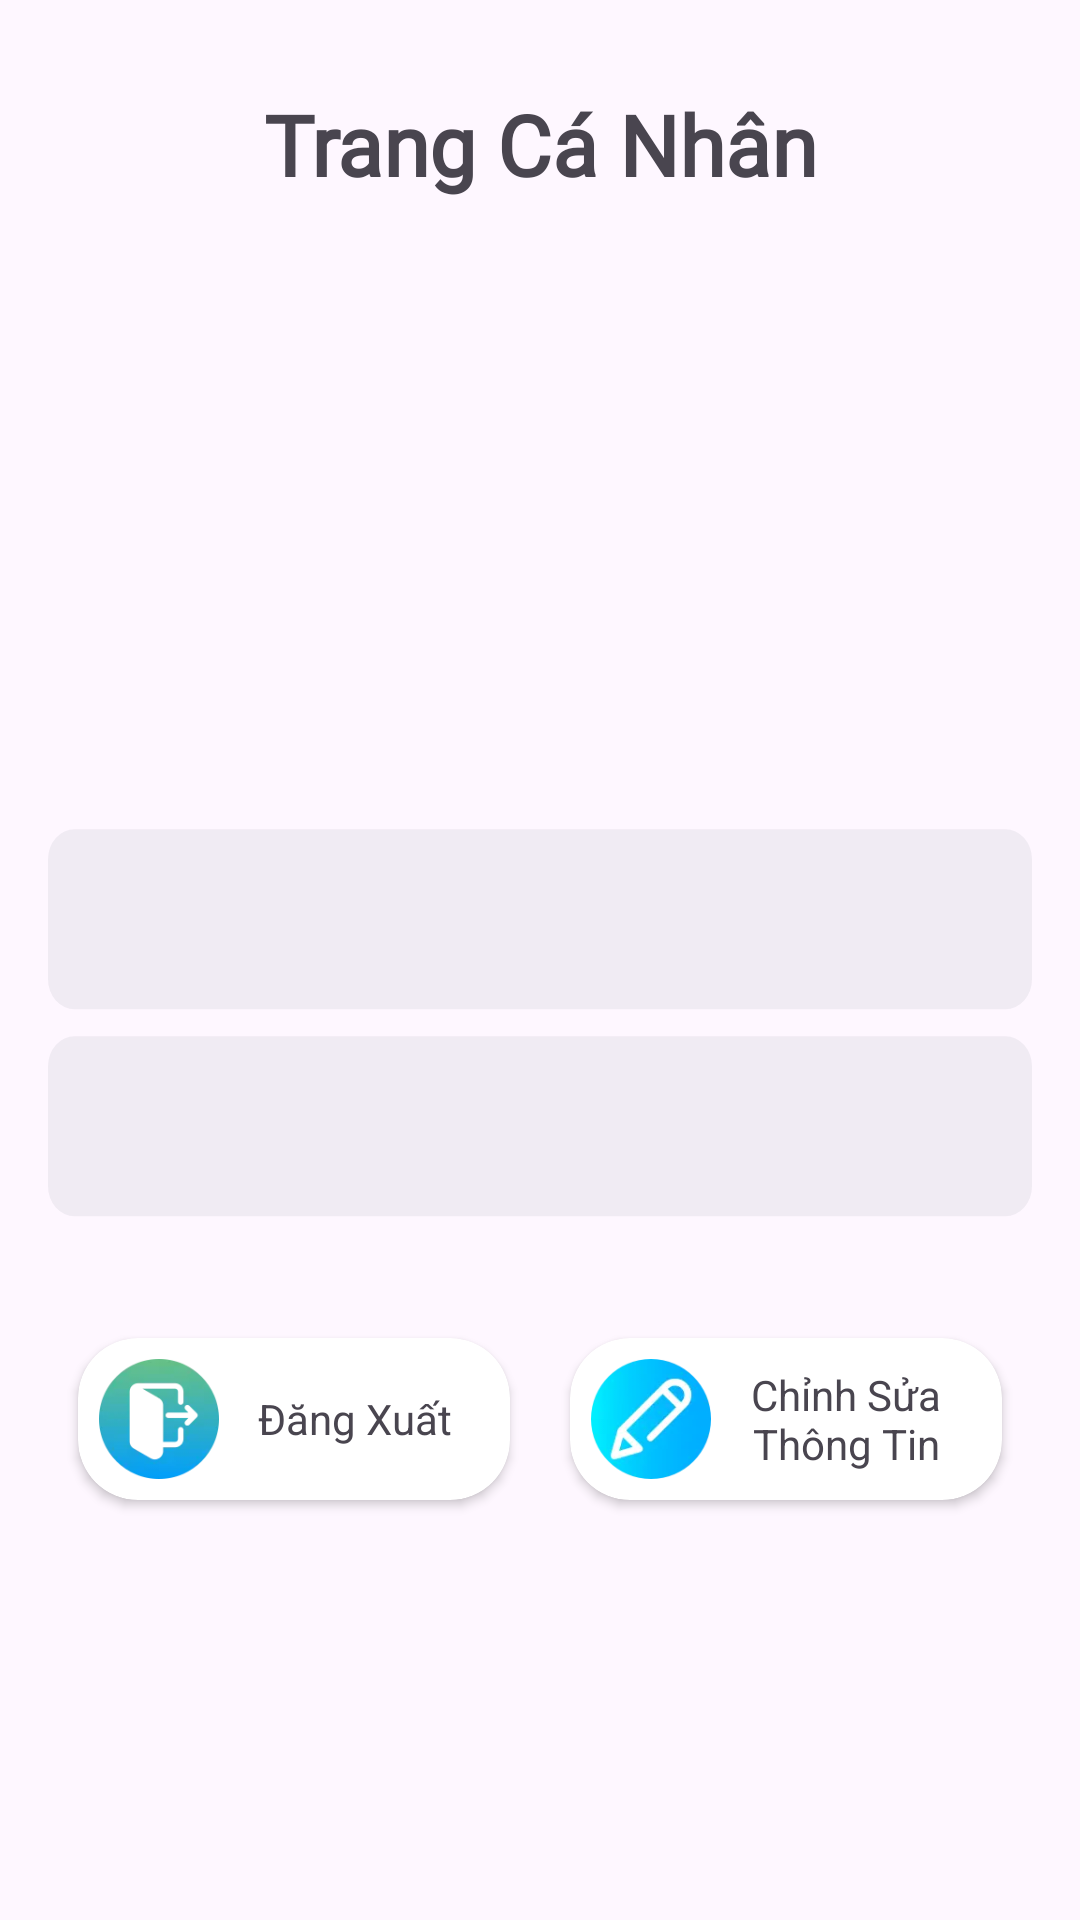

Layout XML and referenced resources for this Android screen:
<!-- AndroidManifest.xml: application theme Theme.EduInvest -->
<!-- res/layout/activity_user_profile.xml -->
<?xml version="1.0" encoding="utf-8"?>
<LinearLayout xmlns:android="http://schemas.android.com/apk/res/android"
    xmlns:app="http://schemas.android.com/apk/res-auto"
    xmlns:tools="http://schemas.android.com/tools"
    android:layout_width="match_parent"
    android:layout_height="match_parent"
    android:orientation="vertical"
    android:padding="16dp"
    tools:context=".activity.UserProfileActivity">

    <TextView
        android:id="@+id/textView"
        android:layout_width="match_parent"
        android:layout_height="?actionBarSize"
        android:gravity="center"
        android:text="Trang Cá Nhân"
        android:textSize="28sp"
        android:textStyle="bold"
        android:fontFamily="@font/poppins_semibold"
   />

    <ImageView
        android:id="@+id/userProfilePic"
        android:layout_width="150dp"
        android:layout_height="150dp"
        android:layout_gravity="center"
        android:layout_marginTop="30dp"
        android:contentDescription="@string/todo"
        android:src="@drawable/img_user"
        android:scaleType="centerCrop" />

    <TextView
        android:id="@+id/tvUserName"
        android:layout_width="match_parent"
        android:layout_height="wrap_content"
        android:background="@drawable/bg_txt"
        android:padding="10dp"
        tools:hint="Tên đăng nhập"
        android:textSize="22sp"
        android:textStyle="bold"
        android:gravity="center"
        android:layout_marginTop="16dp" />

    <TextView
        android:id="@+id/tvEmailId"
        android:layout_width="match_parent"
        android:layout_height="wrap_content"
        android:background="@drawable/bg_txt"
        android:padding="10dp"
        tools:hint="Email"
        android:textSize="18sp"
        android:gravity="center"
        android:layout_marginTop="8dp" />

    <LinearLayout
        android:layout_width="match_parent"
        android:layout_height="wrap_content"
        android:layout_marginTop="30dp"
        android:orientation="horizontal"
        android:layout_marginBottom="30dp"
        android:layout_marginEnd="0dp"
        android:layout_marginStart="0dp">

        <androidx.cardview.widget.CardView
            android:id="@+id/cvSignOut"
            android:layout_width="0dp"
            android:layout_height="wrap_content"
            android:layout_weight="1"
            android:layout_margin="10dp"
            app:cardCornerRadius="20dp">

            <LinearLayout
                android:layout_width="match_parent"
                android:layout_height="wrap_content"
                android:orientation="horizontal"
                android:layout_margin="7dp"
                tools:ignore="UseCompoundDrawables">

                <ImageView
                    android:layout_width="40dp"
                    android:layout_height="40dp"
                    android:contentDescription="@string/todo"
                    android:src="@drawable/img_logout" />

                <TextView
                    android:layout_width="0dp"
                    android:layout_height="match_parent"
                    android:layout_weight="1"
                    android:text="Đăng Xuất"
                    android:gravity="center"
               />
            </LinearLayout>
        </androidx.cardview.widget.CardView>

        <androidx.cardview.widget.CardView
            android:id="@+id/cvEditProfile"
            android:layout_width="0dp"
            android:layout_height="wrap_content"
            android:layout_weight="1"
            android:layout_margin="10dp"
            app:cardCornerRadius="20dp">

            <LinearLayout
                android:layout_width="match_parent"
                android:layout_height="wrap_content"
                android:orientation="horizontal"
                android:layout_margin="7dp"
                tools:ignore="UseCompoundDrawables">

                <ImageView
                    android:layout_width="40dp"
                    android:layout_height="40dp"
                    android:src="@drawable/img_edit_profile"
                    tools:ignore="ContentDescription" />

                <TextView
                    android:layout_width="0dp"
                    android:layout_height="match_parent"
                    android:layout_weight="1"
                    android:text="Chỉnh Sửa Thông Tin"
                    android:gravity="center"
               />
            </LinearLayout>
        </androidx.cardview.widget.CardView>
    </LinearLayout>

</LinearLayout>
<!-- resources referenced by this layout -->
<resources>
  <!-- drawable bg_txt (drawable) -->
  <vector xmlns:android="http://schemas.android.com/apk/res/android"
      android:width="368dp"
      android:height="61dp"
      android:viewportWidth="368"
      android:viewportHeight="61">
    <path
        android:pathData="M10,0.42L358,0.42A10,10 0,0 1,368 10.42L368,50.42A10,10 0,0 1,358 60.42L10,60.42A10,10 0,0 1,0 50.42L0,10.42A10,10 0,0 1,10 0.42z"
        android:fillColor="#A4A9AE"
        android:fillAlpha="0.15"/>
  </vector>
  <!-- drawable img_edit_profile: webp bitmap (drawable, 2774 bytes) -->
  <!-- drawable img_logout: webp bitmap (drawable, 2520 bytes) -->
  <string name="todo">TODO</string>
  <style name="Theme.EduInvest" parent="Base.Theme.EduInvest" />
  <style name="Base.Theme.EduInvest" parent="Theme.Material3.DayNight.NoActionBar">
          <item name="color">@color/white</item>
          <item name="colorOnBackground">@color/black</item>
      </style>
  <color name="white">#FFFFFFFF</color>
  <color name="black">#FF000000</color>
</resources>
